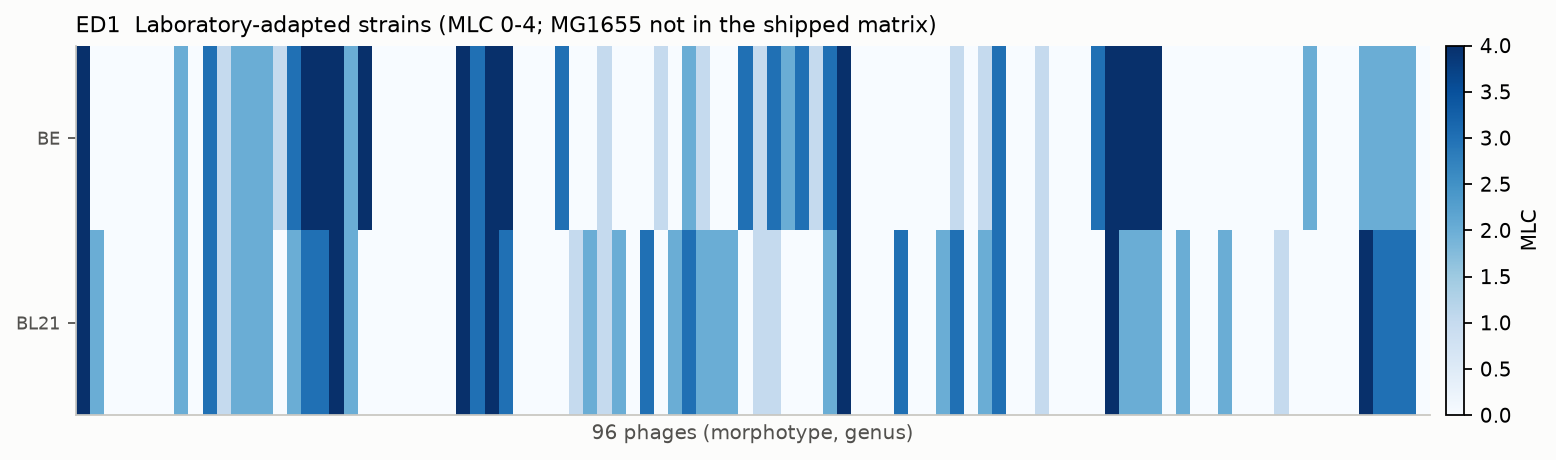

The file beside this chart, header and first rows:
phage, BE, BL21
55989_P2, 4.0, 4.0
AN17_P8, 0.0, 2.0
LF110_P1, 0.0, 0.0
LF110_P2, 0.0, 0.0
LF110_P3, 0.0, 0.0
LF110_P4, 0.0, 0.0
LF82_P1, 0.0, 0.0
LF82_P2, 2.0, 2.0
LF82_P3, 0.0, 0.0
LF82_P4, 3.0, 3.0
LF82_P5, 1.0, 1.0
LF82_P6, 2.0, 2.0
LF82_P9, 2.0, 2.0
NRG_11A2, 2.0, 2.0
NRG_11B1, 1.0, 0.0
536_P6, 3.0, 2.0
536_P7, 4.0, 3.0
536_P9, 4.0, 3.0
AL505_Ev3, 4.0, 4.0
LF73_P4, 2.0, 2.0
LF82_P8, 4.0, 0.0
536_P1, 0.0, 0.0
DIJ07_P1, 0.0, 0.0
DIJ07_P2, 0.0, 0.0
BCH953_P2, 0.0, 0.0
BCH953_P4, 0.0, 0.0
BCH953_P5, 0.0, 0.0
LF73_P1, 4.0, 4.0
LF73_P3, 3.0, 3.0
NIC06_P2, 4.0, 4.0
T4LD, 4.0, 3.0
LF31_P1, 0.0, 0.0
AN24_P2, 0.0, 0.0
AN24_P3, 0.0, 0.0
NAN33_P5, 3.0, 0.0
409_P1, 0.0, 1.0
423_P5, 0.0, 2.0
427_P3, 1.0, 1.0
427_P4, 0.0, 2.0
55989_P1, 0.0, 0.0
AN17_P1, 0.0, 3.0
AN24_P4, 1.0, 0.0
BDX03_P1, 0.0, 2.0
BDX03_P2, 2.0, 3.0
LI10_P1, 1.0, 2.0
LI10_P2, 0.0, 2.0
LM33_P1, 0.0, 2.0
MT1B1_3A1, 3.0, 0.0
LM07_P1, 1.0, 1.0
NAN33_P1, 3.0, 1.0
NAN33_P2, 2.0, 0.0
NAN33_P4, 3.0, 0.0
NAN33_P6, 1.0, 0.0
427_P2, 3.0, 2.0
T7_Portugal, 4.0, 4.0
409_P3, 0.0, 0.0
409_P5, 0.0, 0.0
409_P6, 0.0, 0.0
412_P2, 0.0, 3.0
416_P4, 0.0, 0.0
... 36 more rows
